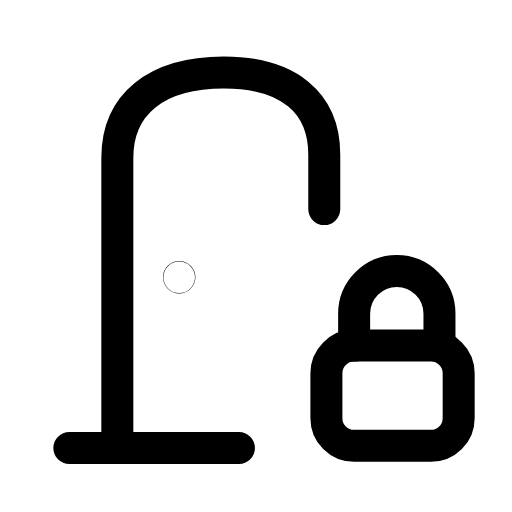
t = 0.00 s
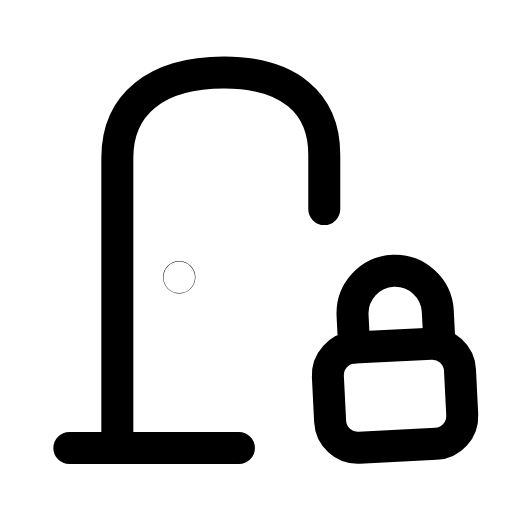
t = 0.30 s
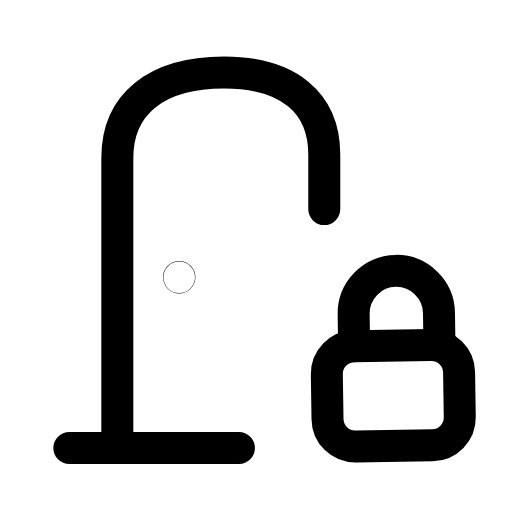
t = 0.56 s
t = 0.83 s: frame unchanged from t = 0.00 s, image omitted
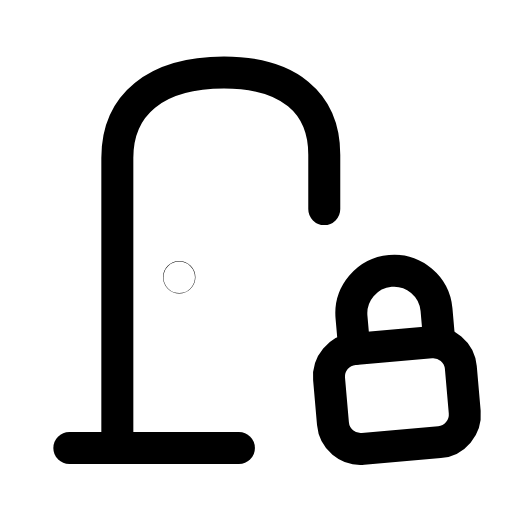
t = 1.15 s
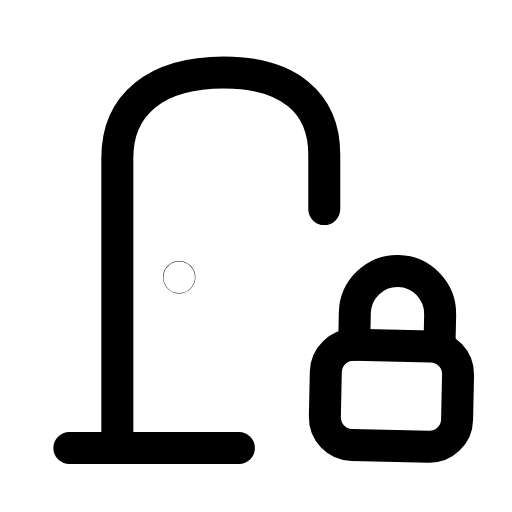
t = 1.42 s

The animated SVG that drew these frames (rendered in a browser with its animation timeline set to each time). Animation: 1 SMIL element (animateTransform=1); one cycle of 1.70 s, repeats indefinitely.

<svg xmlns="http://www.w3.org/2000/svg" width="24" height="24" viewBox="0 0 24 24" fill="none"><path stroke="currentColor" stroke-width="1.5" stroke-linecap="round" stroke-linejoin="round" fill="none" d="M5.5 21L5.5 7.4C5.5 4.9 7.3 3.4 10.5 3.4C13.5 3.4 15.2 4.8 15.2 7.25L15.2 9.8"></path><circle stroke="currentColor" stroke-width="1.5" stroke-linecap="round" stroke-linejoin="round" fill="none" cx="8.4" cy="13" r="0.01"></circle><g><animateTransform attributeName="transform" type="rotate" values="0 18.4 16.2;7 18.4 16.2;-5 18.4 16.2;0 18.4 16.2;0 18.4 16.2;-5 18.4 16.2;7 18.4 16.2;0 18.4 16.2;0 18.4 16.2" keyTimes="0;0.135;0.2925;0.45;0.6;0.705;0.81;0.9;1" dur="1.7s" repeatCount="indefinite" calcMode="spline" keySplines="0.16 1 0.3 1;0.16 1 0.3 1;0.16 1 0.3 1;0.16 1 0.3 1;0.16 1 0.3 1;0.16 1 0.3 1;0.16 1 0.3 1;0.16 1 0.3 1"/><path stroke="currentColor" stroke-width="1.5" stroke-linecap="round" stroke-linejoin="round" fill="none" d="M16.6 16.2L16.6 14.7C16.6 13.6 17.5 12.7 18.6 12.7S20.6 13.6 20.6 14.7L20.6 16.2"></path><rect stroke="currentColor" stroke-width="1.5" stroke-linecap="round" stroke-linejoin="round" fill="none" x="15.3" y="16.2" width="6.2" height="4.7" rx="1.3"></rect></g><line stroke="currentColor" stroke-width="1.5" stroke-linecap="round" stroke-linejoin="round" fill="none" x1="3.25" y1="21" x2="11.2" y2="21"></line></svg>
